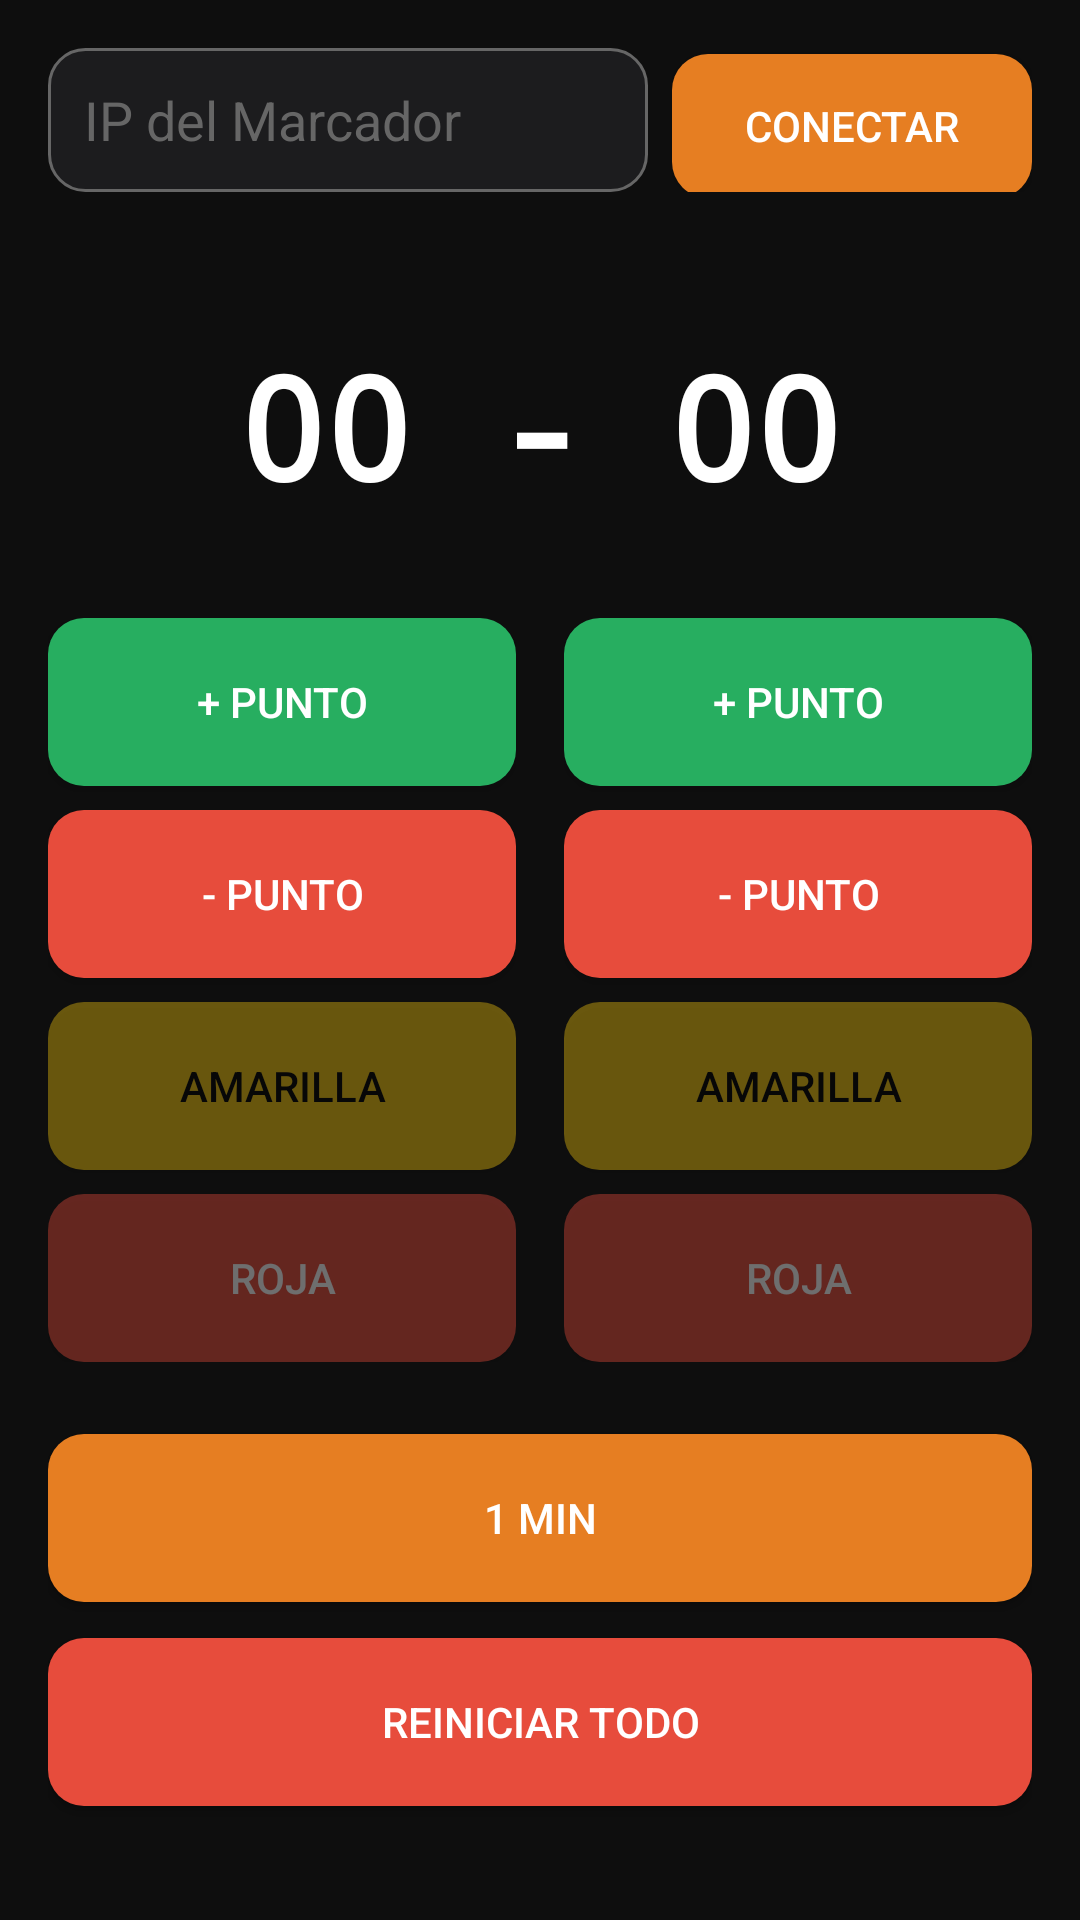

Produce the Android XML layout that renders to this screen, including the resource entries it uses.
<!-- AndroidManifest.xml: application theme Theme.AppCompat.DayNight.NoActionBar -->
<!-- res/layout/activity_control.xml -->
<?xml version="1.0" encoding="utf-8"?>
<FrameLayout xmlns:android="http://schemas.android.com/apk/res/android"
    android:background="@color/bg_dark"
    android:layout_width="match_parent"
    android:layout_height="match_parent">

    
    <LinearLayout
        android:id="@+id/layoutNormal"
        android:layout_width="match_parent"
        android:layout_height="match_parent"
        android:orientation="vertical"
        android:padding="16dp">

        
        <LinearLayout
            android:orientation="horizontal"
            android:layout_width="match_parent"
            android:layout_height="wrap_content"
            android:layout_marginBottom="24dp">

            <EditText
                android:id="@+id/editIp"
                android:hint="IP del Marcador"
                android:textColor="@android:color/white"
                android:textColorHint="@color/text_hint"
                android:background="@drawable/bg_input"
                android:padding="12dp"
                android:layout_weight="1"
                android:layout_width="0dp"
                android:layout_height="48dp"
                android:inputType="numberDecimal"
                android:digits="0123456789."/>

            <Button
                android:id="@+id/btnConnect"
                android:text="CONECTAR"
                android:textColor="@android:color/white"
                android:background="@drawable/btn_orange"
                android:layout_marginStart="8dp"
                android:layout_width="120dp"
                android:layout_height="48dp"/>
        </LinearLayout>

        
        <ScrollView
            android:layout_width="match_parent"
            android:layout_height="0dp"
            android:layout_weight="1"
            android:fillViewport="true">

            <LinearLayout
                android:orientation="vertical"
                android:layout_width="match_parent"
                android:layout_height="wrap_content"
                android:gravity="center_vertical">

                
                <TextView
                    android:id="@+id/txtScore"
                    android:text="00 - 00"
                    android:textColor="@android:color/white"
                    android:textSize="48sp"
                    android:textStyle="bold"
                    android:gravity="center"
                    android:layout_marginBottom="32dp"
                    android:layout_width="match_parent"
                    android:layout_height="wrap_content"
                    android:fontFamily="monospace"/>

                
                <LinearLayout
                    android:orientation="horizontal"
                    android:layout_width="match_parent"
                    android:layout_height="wrap_content"
                    android:layout_marginBottom="24dp">

                    
                    <LinearLayout
                        android:orientation="vertical"
                        android:layout_weight="1"
                        android:layout_width="0dp"
                        android:layout_height="wrap_content">

                        <Button
                            android:id="@+id/btnLeftPlus"
                            android:text="+ PUNTO"
                            android:textColor="@android:color/white"
                            android:background="@drawable/btn_green"
                            android:layout_height="56dp"
                            android:layout_marginBottom="8dp"
                            android:layout_width="match_parent"/>


                        <Button
                            android:id="@+id/btnLeftMinus"
                            android:text="- PUNTO"
                            android:textColor="@android:color/white"
                            android:background="@drawable/btn_red"
                            android:layout_height="56dp"
                            android:layout_marginBottom="8dp"
                            android:layout_width="match_parent"/>

                        <Button
                            android:id="@+id/btnLeftYellow"
                            android:text="AMARILLA"
                            android:textColor="@android:color/black"
                            android:background="@drawable/btn_yellow"
                            android:alpha="0.4"
                            android:layout_height="56dp"
                            android:layout_marginBottom="8dp"
                            android:layout_width="match_parent"/>

                        <Button
                            android:id="@+id/btnLeftRed"
                            android:text="ROJA"
                            android:textColor="@android:color/white"
                            android:background="@drawable/btn_red"
                            android:alpha="0.4"
                            android:layout_height="56dp"
                            android:layout_width="match_parent"/>
                    </LinearLayout>

                    <Space
                        android:layout_width="16dp"
                        android:layout_height="wrap_content"/>

                    
                    <LinearLayout
                        android:orientation="vertical"
                        android:layout_weight="1"
                        android:layout_width="0dp"
                        android:layout_height="wrap_content">

                        <Button
                            android:id="@+id/btnRightPlus"
                            android:text="+ PUNTO"
                            android:textColor="@android:color/white"
                            android:background="@drawable/btn_green"
                            android:layout_height="56dp"
                            android:layout_marginBottom="8dp"
                            android:layout_width="match_parent"/>

                        <Button
                            android:id="@+id/btnRightMinus"
                            android:text="- PUNTO"
                            android:textColor="@android:color/white"
                            android:background="@drawable/btn_red"
                            android:layout_height="56dp"
                            android:layout_marginBottom="8dp"
                            android:layout_width="match_parent"/>

                        <Button
                            android:id="@+id/btnRightYellow"
                            android:text="AMARILLA"
                            android:textColor="@android:color/black"
                            android:background="@drawable/btn_yellow"
                            android:alpha="0.4"
                            android:layout_height="56dp"
                            android:layout_marginBottom="8dp"
                            android:layout_width="match_parent"/>

                        <Button
                            android:id="@+id/btnRightRed"
                            android:text="ROJA"
                            android:textColor="@android:color/white"
                            android:background="@drawable/btn_red"
                            android:alpha="0.4"
                            android:layout_height="56dp"
                            android:layout_width="match_parent"/>
                    </LinearLayout>
                </LinearLayout>

                
                <Button
                    android:id="@+id/btnRest"
                    android:text="1 MIN"
                    android:textColor="@android:color/white"
                    android:background="@drawable/btn_orange"
                    android:layout_width="match_parent"
                    android:layout_height="56dp"
                    android:layout_marginBottom="12dp"/>

                <Button
                    android:id="@+id/btnReset"
                    android:text="REINICIAR TODO"
                    android:textColor="@android:color/white"
                    android:background="@drawable/btn_red"
                    android:layout_width="match_parent"
                    android:layout_height="56dp"/>

            </LinearLayout>
        </ScrollView>

    </LinearLayout>

    
    <LinearLayout
        android:id="@+id/layoutRest"
        android:visibility="gone"
        android:gravity="center"
        android:orientation="vertical"
        android:layout_width="match_parent"
        android:layout_height="match_parent">

        <TextView
            android:text="MINUTO DE DESCANSO"
            android:textColor="@color/orange"
            android:textSize="28sp"
            android:textStyle="bold"
            android:layout_marginBottom="24dp"
            android:layout_width="wrap_content"
            android:layout_height="wrap_content"/>

        <TextView
            android:id="@+id/restTimerControl"
            android:text="1:00"
            android:textColor="@android:color/white"
            android:textSize="64sp"
            android:fontFamily="monospace"
            android:layout_marginBottom="24dp"
            android:layout_width="wrap_content"
            android:layout_height="wrap_content"/>

        <Button
            android:id="@+id/btnPause"
            android:text="PAUSAR"
            android:textColor="@android:color/white"
            android:background="@drawable/btn_yellow"
            android:layout_width="200dp"
            android:layout_height="56dp"
            android:layout_marginBottom="12dp"/>

        <Button
            android:id="@+id/btnResume"
            android:text="REANUDAR"
            android:visibility="gone"
            android:textColor="@android:color/white"
            android:background="@drawable/btn_green"
            android:layout_width="200dp"
            android:layout_height="56dp"
            android:layout_marginBottom="12dp"/>

        <Button
            android:id="@+id/btnEndRest"
            android:text="TERMINAR"
            android:textColor="@android:color/white"
            android:background="@drawable/btn_red"
            android:layout_width="200dp"
            android:layout_height="56dp"/>
    </LinearLayout>

</FrameLayout>
<!-- resources referenced by this layout -->
<resources>
  <color name="bg_dark">#0E0E0E</color>
  <color name="orange">#E67E22</color>
  <color name="text_hint">#666666</color>
  <!-- drawable bg_input (drawable) -->
  <?xml version="1.0" encoding="utf-8"?>
  <shape xmlns:android="http://schemas.android.com/apk/res/android">
      <solid android:color="@color/surface_1"/>
      <corners android:radius="12dp"/>
      <stroke
          android:width="1dp"
          android:color="@color/text_hint"/>
  </shape>
  <!-- drawable btn_green (drawable) -->
  <selector xmlns:android="http://schemas.android.com/apk/res/android">
      <item android:state_pressed="true">
          <shape android:shape="rectangle">
              <solid android:color="@color/orange_pressed"/>
              <corners android:radius="12dp"/>
          </shape>
      </item>
      <item>
          <shape android:shape="rectangle">
              <solid android:color="@color/green"/>
              <corners android:radius="12dp"/>
          </shape>
      </item>
  </selector>
  <!-- drawable btn_orange (drawable) -->
  <selector xmlns:android="http://schemas.android.com/apk/res/android">
      <item android:state_pressed="true">
          <shape android:shape="rectangle">
              <solid android:color="@color/orange_pressed"/>
              <corners android:radius="12dp"/>
          </shape>
      </item>
      <item>
          <shape android:shape="rectangle">
              <solid android:color="@color/orange"/>
              <corners android:radius="12dp"/>
          </shape>
      </item>
  </selector>
  <!-- drawable btn_red (drawable) -->
  <selector xmlns:android="http://schemas.android.com/apk/res/android">
      <item android:state_pressed="true">
          <shape android:shape="rectangle">
              <solid android:color="@color/orange_pressed"/>
              <corners android:radius="12dp"/>
          </shape>
      </item>
      <item>
          <shape android:shape="rectangle">
              <solid android:color="@color/red"/>
              <corners android:radius="12dp"/>
          </shape>
      </item>
  </selector>
  <!-- drawable btn_yellow (drawable) -->
  <selector xmlns:android="http://schemas.android.com/apk/res/android">
      <item android:state_pressed="true">
          <shape android:shape="rectangle">
              <solid android:color="@color/orange_pressed"/>
              <corners android:radius="12dp"/>
          </shape>
      </item>
      <item>
          <shape android:shape="rectangle">
              <solid android:color="@color/yellow"/>
              <corners android:radius="12dp"/>
          </shape>
      </item>
  </selector>
  <color name="surface_1">#1C1C1E</color>
  <color name="orange_pressed">#D35400</color>
  <color name="green">#27AE60</color>
  <color name="red">#E74C3C</color>
  <color name="yellow">#F1C40F</color>
</resources>
